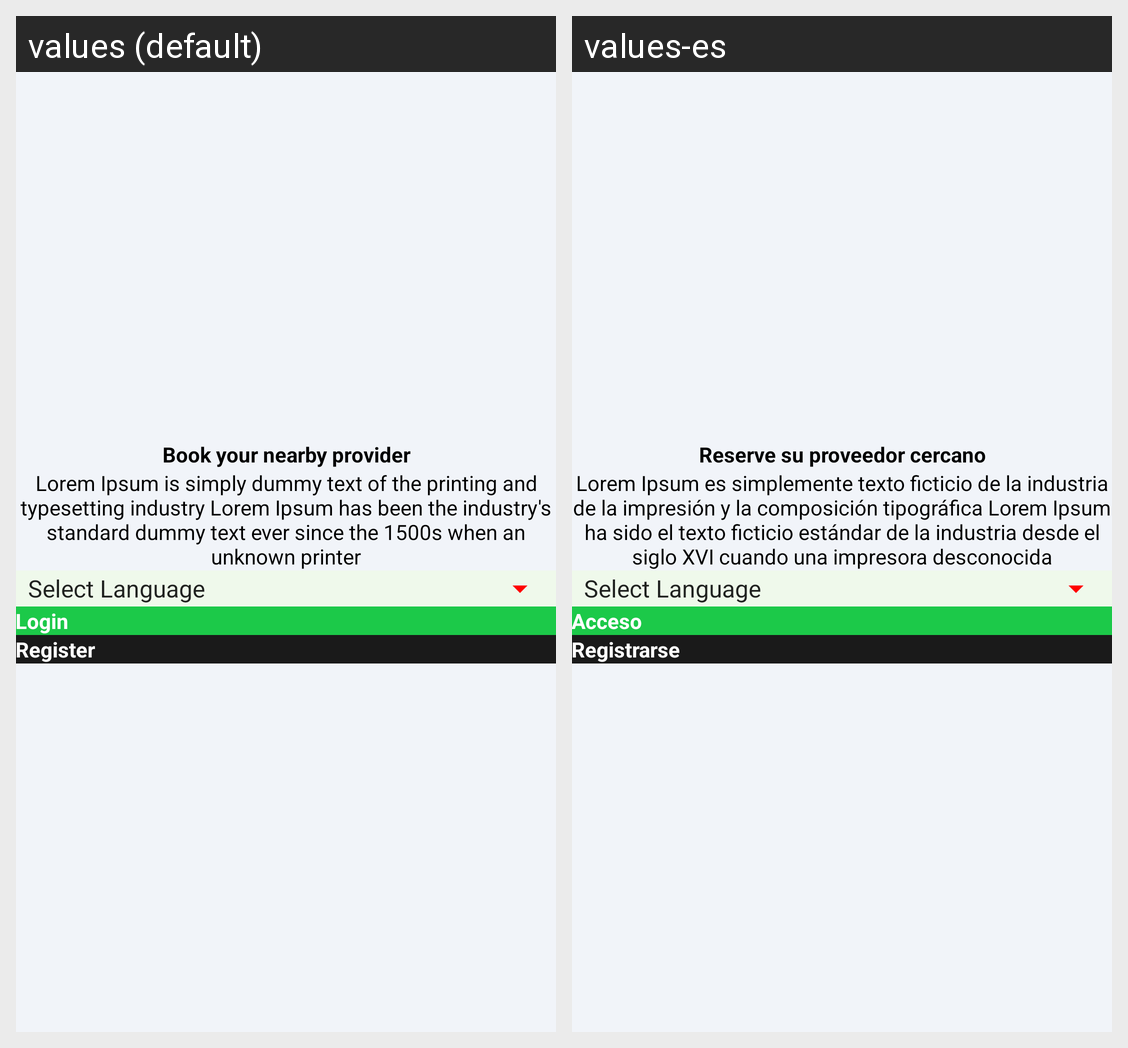

The Android screen above is rendered under two locales of the same app. Produce the string resources it draws, with the default and per-locale values.
Android screen res/layout/activity_welcome.xml rendered under 2 locales, left to right: values (default), values-es. Device: Nexus 5 (rendered at 1080×1920; each locale shown at half size, 540×960, under a caption strip naming it); theme AppTheme.
Strings drawn on this screen, with the default value and each locale's value (text and hints the layout hard-codes, and strings that could not be matched under every locale, appear in the picture but are not listed):

book_your_nearby_provider
  values: Book your nearby provider
  values-es: Reserve su proveedor cercano

dummy_text
  values: Lorem Ipsum is simply dummy text of the printing and typesetting industry Lorem Ipsum has been the industry's standard dummy text ever since the 1500s when an unknown printer
  values-es: Lorem Ipsum es simplemente texto ficticio de la industria de la impresión y la composición tipográfica Lorem Ipsum ha sido el texto ficticio estándar de la industria desde el siglo XVI cuando una impresora desconocida

login
  values: Login
  values-es: Acceso

register
  values: Register
  values-es: Registrarse
